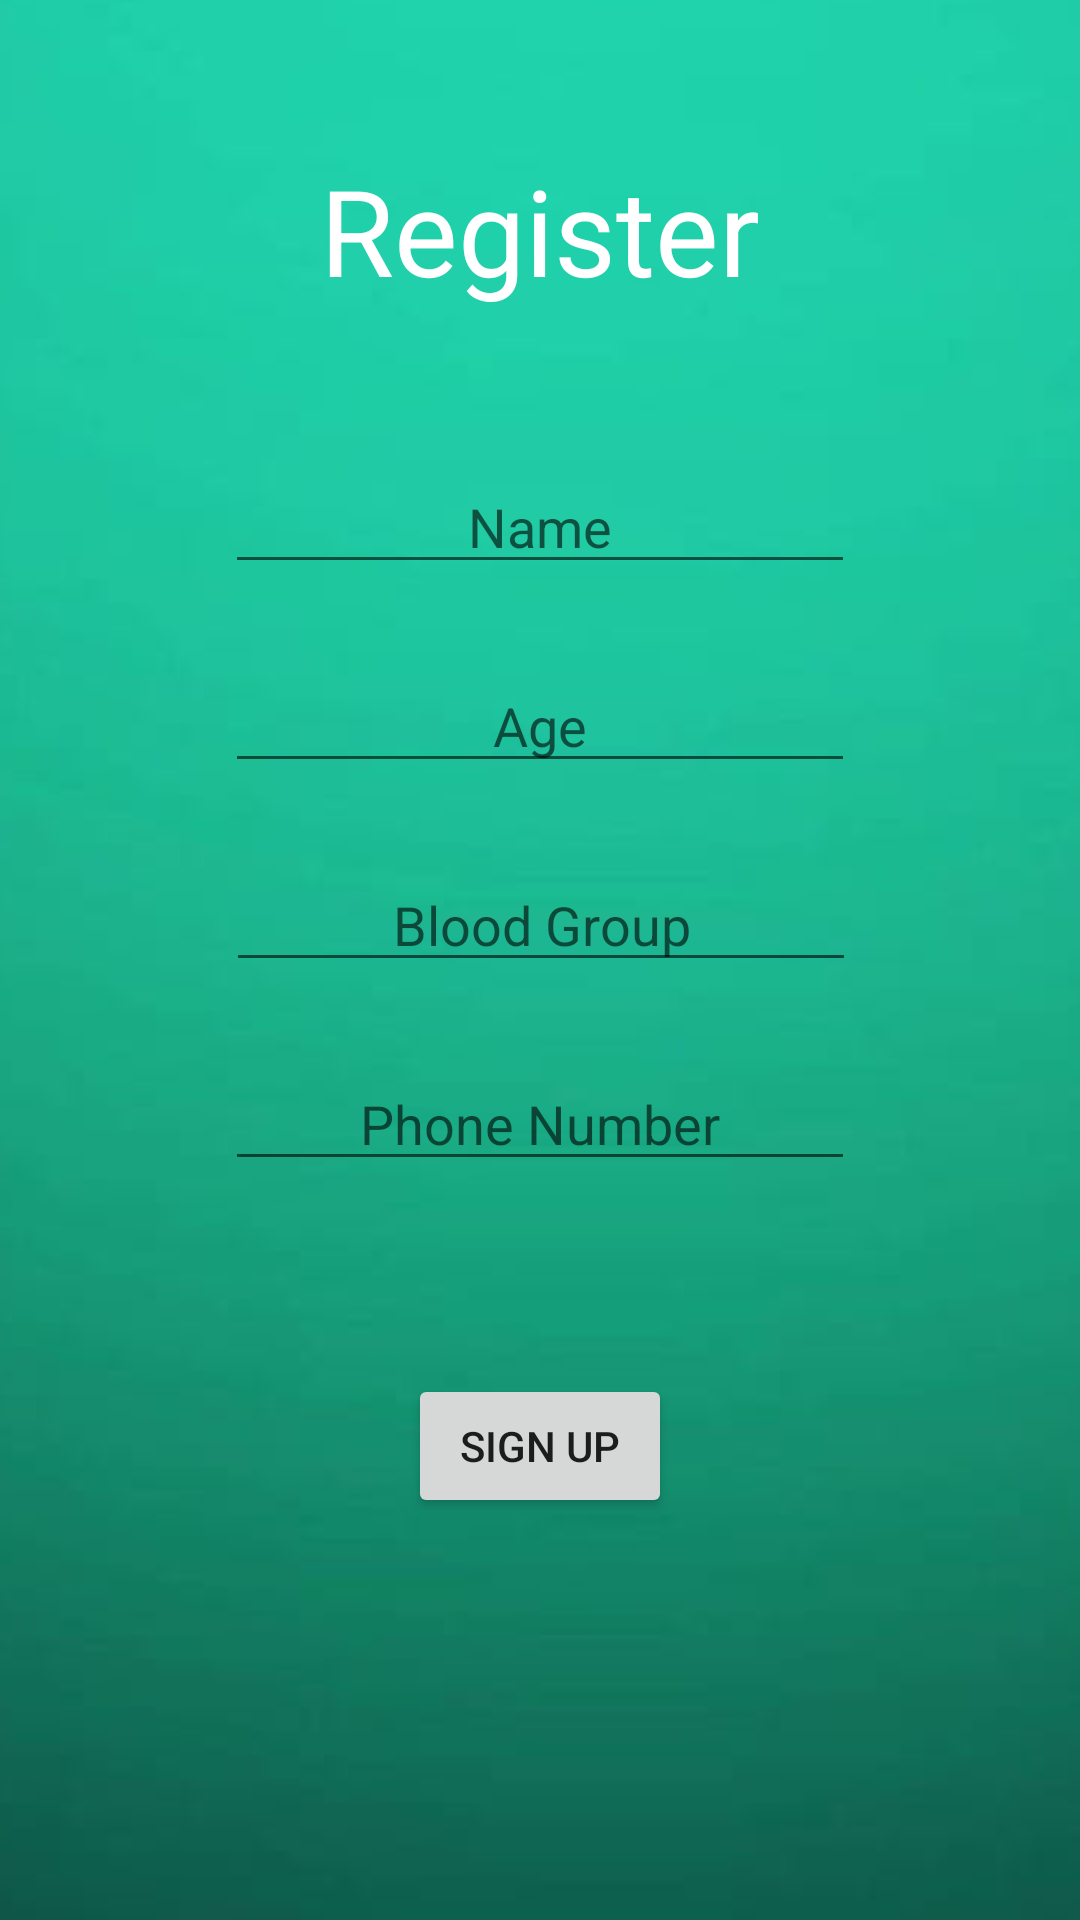

This screen was rendered from an Android layout file. Write that file and the resources it references.
<!-- AndroidManifest.xml: application theme Theme.Medishop -->
<!-- res/layout/activity_main2.xml -->
<?xml version="1.0" encoding="utf-8"?>
<androidx.constraintlayout.widget.ConstraintLayout xmlns:android="http://schemas.android.com/apk/res/android"
    xmlns:app="http://schemas.android.com/apk/res-auto"
    xmlns:tools="http://schemas.android.com/tools"
    android:layout_width="match_parent"
    android:layout_height="match_parent"
    tools:context=".MainActivity2">
    <ImageView
        android:id="@+id/imageView"
        android:layout_width="match_parent"
        android:layout_height="match_parent"
        android:src="@drawable/img_3"
        android:scaleType="center"
        />

    <EditText
        android:id="@+id/editTextTextPersonName5"
        android:layout_width="wrap_content"
        android:layout_height="wrap_content"
        android:ems="10"
        android:hint="Phone Number"
        android:inputType="number"
        android:maxLength="10"
        app:layout_constraintTop_toBottomOf="@id/BG"
        app:layout_constraintLeft_toLeftOf="parent"
        app:layout_constraintRight_toRightOf="parent"
        android:layout_marginTop="25dp"
        android:textAlignment="center"
        />

    <EditText
        android:id="@+id/BG"
        android:layout_width="wrap_content"
        android:layout_height="wrap_content"
        android:layout_marginTop="25dp"
        android:ems="10"
        android:hint="Blood Group"
        android:inputType="textPersonName"
        android:textAlignment="center"
        app:layout_constraintHorizontal_bias="0.502"
        app:layout_constraintLeft_toLeftOf="parent"
        app:layout_constraintRight_toRightOf="parent"
        app:layout_constraintTop_toBottomOf="@id/age" />

    <EditText
        android:id="@+id/name"
        android:layout_width="wrap_content"
        android:layout_height="wrap_content"
        android:hint="Name"
        android:inputType="textPersonName"
        app:layout_constraintTop_toBottomOf="@id/heading"
        app:layout_constraintRight_toRightOf="parent"
        app:layout_constraintLeft_toLeftOf="parent"
        android:layout_marginTop="50dp"
        android:textAlignment="center"
        android:ems="10"
        />

    <TextView
        android:id="@+id/heading"
        android:layout_width="wrap_content"
        android:layout_height="wrap_content"
        android:text="Register"
        android:textColor="#FFFFFF"
        android:textColorHighlight="#FFFFFF"
        android:textSize="40dp"
        app:layout_constraintTop_toTopOf="parent"
        app:layout_constraintRight_toRightOf="parent"
        app:layout_constraintLeft_toLeftOf="parent"
        android:layout_marginTop="50dp"
        />

    <EditText
        android:id="@+id/age"
        android:layout_width="wrap_content"
        android:layout_height="wrap_content"
        android:hint="Age"
        android:inputType="textPersonName"
        app:layout_constraintTop_toBottomOf="@id/name"
        app:layout_constraintLeft_toLeftOf="parent"
        app:layout_constraintRight_toRightOf="parent"
        android:layout_marginTop="25dp"
        android:ems="10"
        android:textAlignment="center"
        />

    <Button
        android:id="@+id/button2"
        android:layout_width="wrap_content"
        android:layout_height="wrap_content"
        android:text="Sign up"
        app:layout_constraintTop_toBottomOf="@id/editTextTextPersonName5"
        app:layout_constraintLeft_toLeftOf="parent"
        app:layout_constraintRight_toRightOf="parent"
        app:layout_constraintBottom_toBottomOf="parent"
        android:layout_marginBottom="70dp"
        />

</androidx.constraintlayout.widget.ConstraintLayout>
<!-- resources referenced by this layout -->
<resources>
  <!-- drawable img_3: png bitmap (drawable, 198893 bytes) -->
  <style name="Theme.Medishop" parent="Theme.MaterialComponents.DayNight.DarkActionBar">
          
          <item name="colorPrimary">@color/purple_500</item>
          <item name="colorPrimaryVariant">@color/purple_700</item>
          <item name="colorOnPrimary">@color/white</item>
          
          <item name="colorSecondary">@color/teal_200</item>
          <item name="colorSecondaryVariant">@color/teal_700</item>
          <item name="colorOnSecondary">@color/black</item>
          
          <item name="android:statusBarColor" tools:targetApi="21">?attr/colorPrimaryVariant</item>
          
      </style>
  <!-- not gathered from this repository: default colours our renderer supplied (Android Studio template values) -->
  <color name="purple_500">#FF6200EE</color>
  <color name="purple_700">#FF3700B3</color>
  <color name="teal_200">#FF03DAC5</color>
  <color name="teal_700">#FF018786</color>
  <color name="black">#FF000000</color>
  <color name="white">#FFFFFFFF</color>
</resources>
